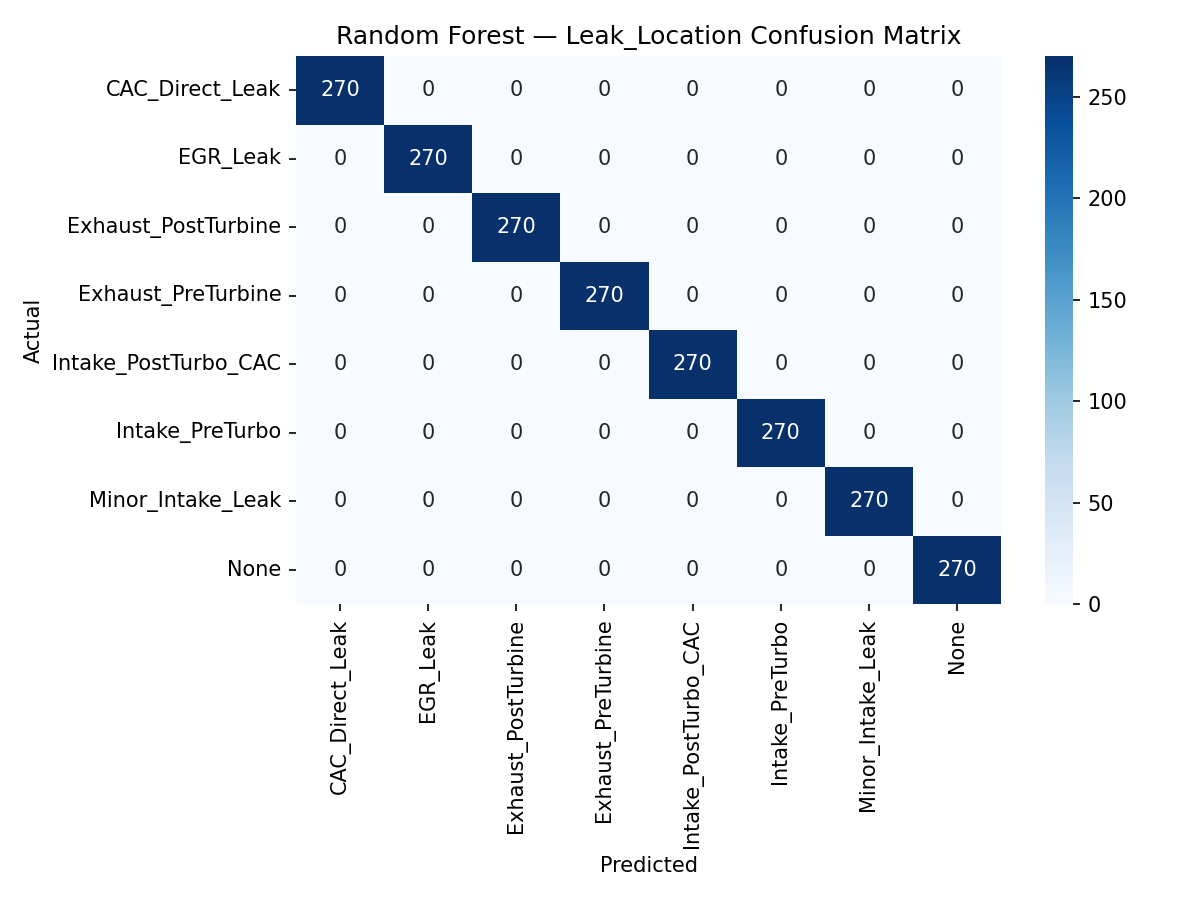

Values plotted in this chart, from the file beside it:
, CAC_Direct_Leak, EGR_Leak, Exhaust_PostTurbine, Exhaust_PreTurbine, Intake_PostTurbo_CAC, Intake_PreTurbo, Minor_Intake_Leak, None
CAC_Direct_Leak, 270, 0, 0, 0, 0, 0, 0, 0
EGR_Leak, 0, 270, 0, 0, 0, 0, 0, 0
Exhaust_PostTurbine, 0, 0, 270, 0, 0, 0, 0, 0
Exhaust_PreTurbine, 0, 0, 0, 270, 0, 0, 0, 0
Intake_PostTurbo_CAC, 0, 0, 0, 0, 270, 0, 0, 0
Intake_PreTurbo, 0, 0, 0, 0, 0, 270, 0, 0
Minor_Intake_Leak, 0, 0, 0, 0, 0, 0, 270, 0
None, 0, 0, 0, 0, 0, 0, 0, 270
